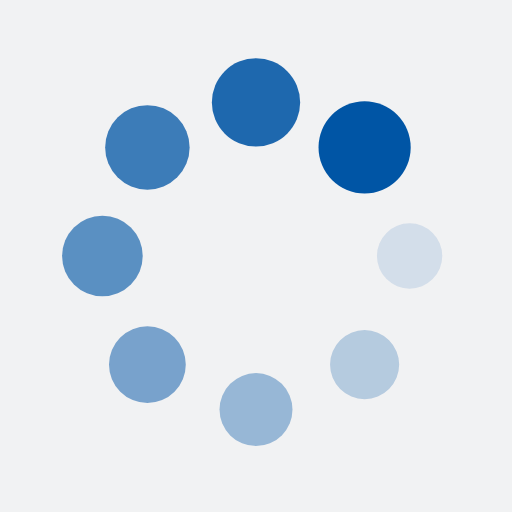
t = 0.00 s
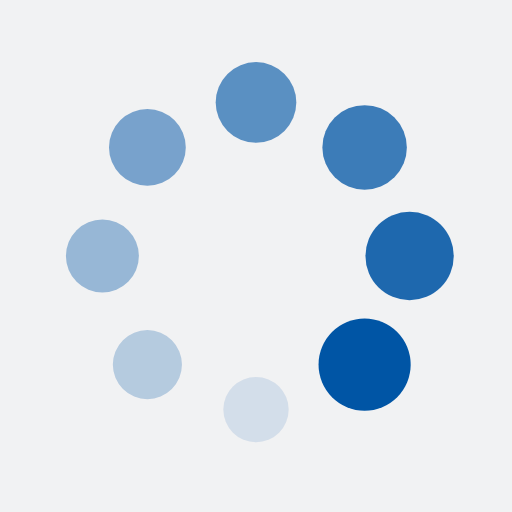
t = 0.25 s
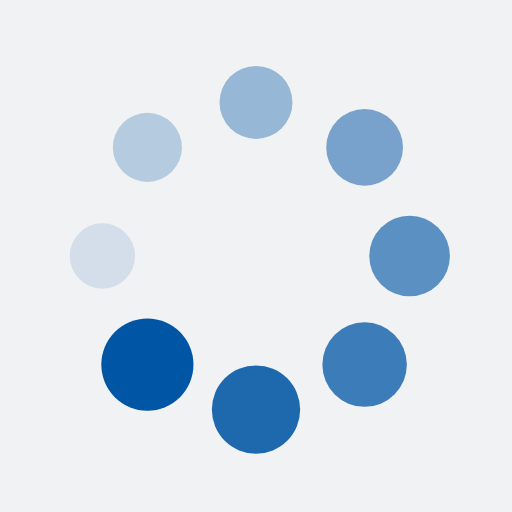
t = 0.50 s
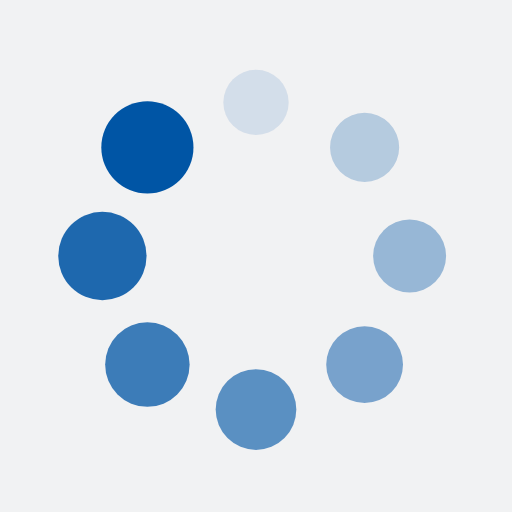
t = 0.75 s

The animated SVG that drew these frames (rendered in a browser with its animation timeline set to each time). Animation: 16 SMIL elements (animate=8,animateTransform=8); one cycle of 1.00 s, repeats indefinitely.

<?xml version="1.0" encoding="utf-8"?>
<svg xmlns="http://www.w3.org/2000/svg" xmlns:xlink="http://www.w3.org/1999/xlink" style="margin: auto; background: rgb(241, 242, 243); display: block; shape-rendering: auto;" width="200px" height="200px" viewBox="0 0 100 100" preserveAspectRatio="xMidYMid">
<g transform="translate(80,50)">
<g transform="rotate(0)">
<circle cx="0" cy="0" r="6" fill="#0055a5" fill-opacity="1">
  <animateTransform attributeName="transform" type="scale" begin="-0.875s" values="1.5 1.5;1 1" keyTimes="0;1" dur="1s" repeatCount="indefinite"></animateTransform>
  <animate attributeName="fill-opacity" keyTimes="0;1" dur="1s" repeatCount="indefinite" values="1;0" begin="-0.875s"></animate>
</circle>
</g>
</g><g transform="translate(71.21320343559643,71.21320343559643)">
<g transform="rotate(45)">
<circle cx="0" cy="0" r="6" fill="#0055a5" fill-opacity="0.875">
  <animateTransform attributeName="transform" type="scale" begin="-0.75s" values="1.5 1.5;1 1" keyTimes="0;1" dur="1s" repeatCount="indefinite"></animateTransform>
  <animate attributeName="fill-opacity" keyTimes="0;1" dur="1s" repeatCount="indefinite" values="1;0" begin="-0.75s"></animate>
</circle>
</g>
</g><g transform="translate(50,80)">
<g transform="rotate(90)">
<circle cx="0" cy="0" r="6" fill="#0055a5" fill-opacity="0.75">
  <animateTransform attributeName="transform" type="scale" begin="-0.625s" values="1.5 1.5;1 1" keyTimes="0;1" dur="1s" repeatCount="indefinite"></animateTransform>
  <animate attributeName="fill-opacity" keyTimes="0;1" dur="1s" repeatCount="indefinite" values="1;0" begin="-0.625s"></animate>
</circle>
</g>
</g><g transform="translate(28.786796564403577,71.21320343559643)">
<g transform="rotate(135)">
<circle cx="0" cy="0" r="6" fill="#0055a5" fill-opacity="0.625">
  <animateTransform attributeName="transform" type="scale" begin="-0.5s" values="1.5 1.5;1 1" keyTimes="0;1" dur="1s" repeatCount="indefinite"></animateTransform>
  <animate attributeName="fill-opacity" keyTimes="0;1" dur="1s" repeatCount="indefinite" values="1;0" begin="-0.5s"></animate>
</circle>
</g>
</g><g transform="translate(20,50.00000000000001)">
<g transform="rotate(180)">
<circle cx="0" cy="0" r="6" fill="#0055a5" fill-opacity="0.5">
  <animateTransform attributeName="transform" type="scale" begin="-0.375s" values="1.5 1.5;1 1" keyTimes="0;1" dur="1s" repeatCount="indefinite"></animateTransform>
  <animate attributeName="fill-opacity" keyTimes="0;1" dur="1s" repeatCount="indefinite" values="1;0" begin="-0.375s"></animate>
</circle>
</g>
</g><g transform="translate(28.78679656440357,28.786796564403577)">
<g transform="rotate(225)">
<circle cx="0" cy="0" r="6" fill="#0055a5" fill-opacity="0.375">
  <animateTransform attributeName="transform" type="scale" begin="-0.25s" values="1.5 1.5;1 1" keyTimes="0;1" dur="1s" repeatCount="indefinite"></animateTransform>
  <animate attributeName="fill-opacity" keyTimes="0;1" dur="1s" repeatCount="indefinite" values="1;0" begin="-0.25s"></animate>
</circle>
</g>
</g><g transform="translate(49.99999999999999,20)">
<g transform="rotate(270)">
<circle cx="0" cy="0" r="6" fill="#0055a5" fill-opacity="0.25">
  <animateTransform attributeName="transform" type="scale" begin="-0.125s" values="1.5 1.5;1 1" keyTimes="0;1" dur="1s" repeatCount="indefinite"></animateTransform>
  <animate attributeName="fill-opacity" keyTimes="0;1" dur="1s" repeatCount="indefinite" values="1;0" begin="-0.125s"></animate>
</circle>
</g>
</g><g transform="translate(71.21320343559643,28.78679656440357)">
<g transform="rotate(315)">
<circle cx="0" cy="0" r="6" fill="#0055a5" fill-opacity="0.125">
  <animateTransform attributeName="transform" type="scale" begin="0s" values="1.5 1.5;1 1" keyTimes="0;1" dur="1s" repeatCount="indefinite"></animateTransform>
  <animate attributeName="fill-opacity" keyTimes="0;1" dur="1s" repeatCount="indefinite" values="1;0" begin="0s"></animate>
</circle>
</g>
</g>
<!-- [ldio] generated by https://loading.io/ --></svg>
